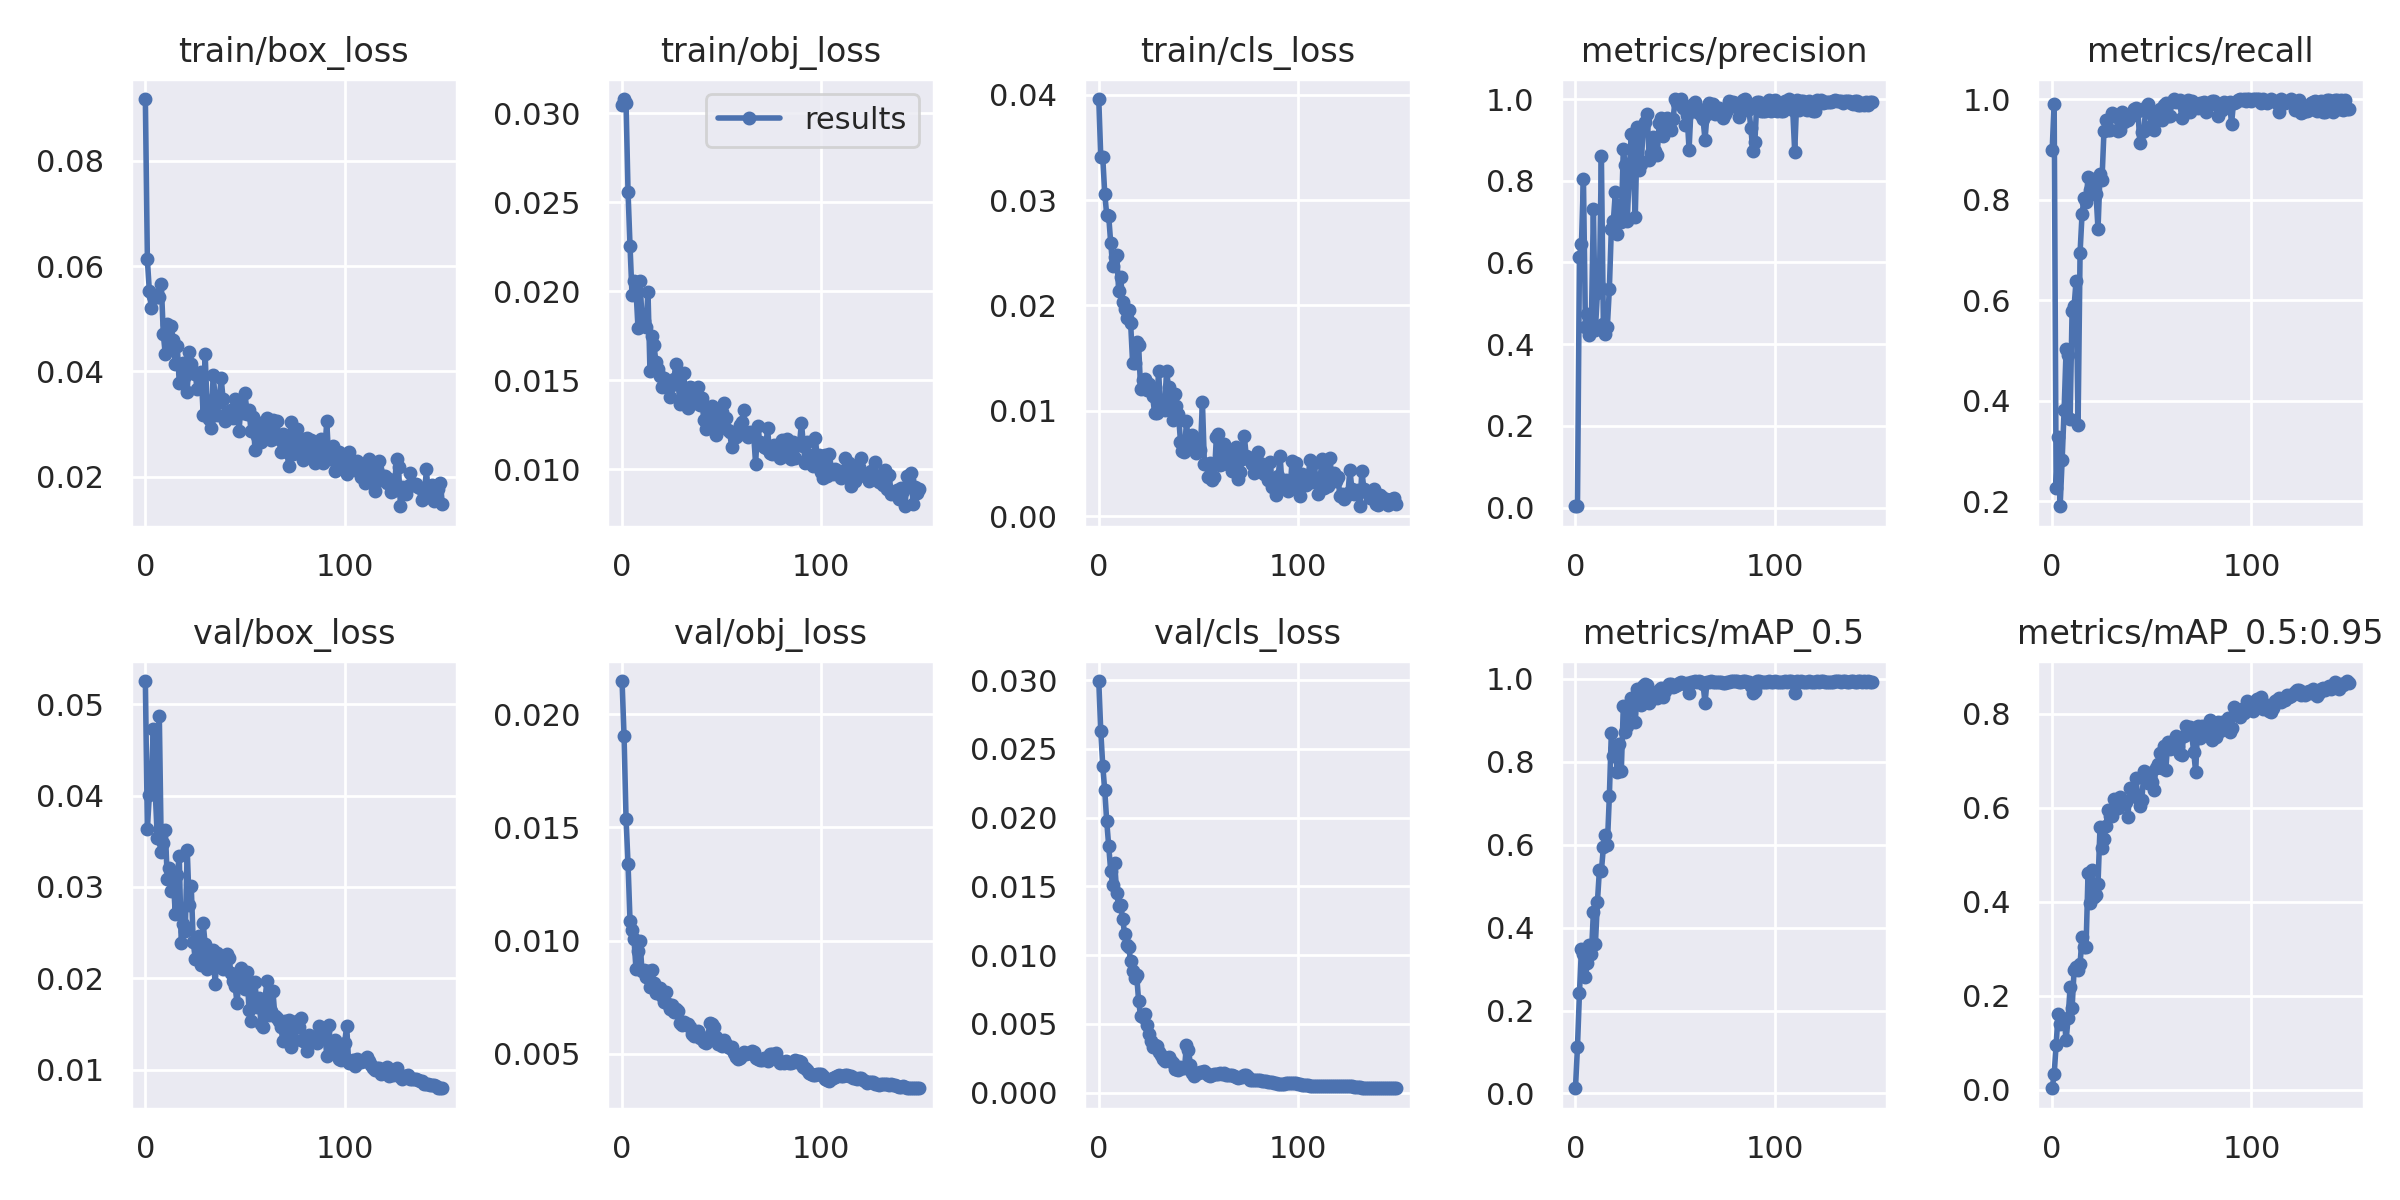

The file beside this chart, header and first rows:
epoch, train/box_loss, train/obj_loss, train/cls_loss, metrics/precision, metrics/recall, metrics/mAP_0.5, metrics/mAP_0.5:0.95, val/box_loss, val/obj_loss, val/cls_loss, x/lr0, x/lr1, x/lr2
0, 0.09171, 0.03047, 0.03958, 0.003411, 0.8983, 0.01265, 0.002697, 0.05252, 0.02147, 0.02994, 0.0838, 0.0018, 0.0018
1, 0.06127, 0.0308, 0.03411, 0.003476, 0.9907, 0.1117, 0.03212, 0.03636, 0.01902, 0.02631, 0.06668, 0.003676, 0.003676
2, 0.05525, 0.03056, 0.03404, 0.6138, 0.2258, 0.2427, 0.09455, 0.04008, 0.01539, 0.02379, 0.04953, 0.005526, 0.005526
3, 0.05197, 0.02556, 0.03061, 0.644, 0.3285, 0.3493, 0.16, 0.04194, 0.01337, 0.02199, 0.03235, 0.007352, 0.007352
4, 0.05435, 0.02253, 0.02858, 0.8044, 0.1898, 0.3376, 0.1387, 0.04725, 0.01085, 0.01972, 0.01515, 0.009152, 0.009152
5, 0.0546, 0.0198, 0.02844, 0.4432, 0.2813, 0.2812, 0.1406, 0.04016, 0.01048, 0.01791, 0.00967, 0.00967, 0.00967
6, 0.05413, 0.02055, 0.02591, 0.4738, 0.3814, 0.3151, 0.151, 0.03535, 0.01005, 0.01611, 0.00967, 0.00967, 0.00967
7, 0.05412, 0.02007, 0.0237, 0.4219, 0.5027, 0.3579, 0.1053, 0.04865, 0.008726, 0.01509, 0.009604, 0.009604, 0.009604
8, 0.05655, 0.01793, 0.02459, 0.4565, 0.4916, 0.3376, 0.1515, 0.03381, 0.009521, 0.01668, 0.009538, 0.009538, 0.009538
9, 0.0471, 0.02057, 0.02481, 0.7308, 0.3628, 0.4378, 0.2181, 0.03476, 0.009997, 0.01448, 0.009472, 0.009472, 0.009472
10, 0.04322, 0.01849, 0.02134, 0.4359, 0.5791, 0.36, 0.1735, 0.03627, 0.008638, 0.01358, 0.009406, 0.009406, 0.009406
11, 0.04909, 0.01834, 0.02269, 0.5245, 0.5874, 0.4608, 0.2538, 0.03084, 0.008693, 0.01364, 0.00934, 0.00934, 0.00934
12, 0.04506, 0.01801, 0.0203, 0.5435, 0.6386, 0.5382, 0.2607, 0.03207, 0.008385, 0.01264, 0.009274, 0.009274, 0.009274
13, 0.04854, 0.01998, 0.01966, 0.8602, 0.3524, 0.5364, 0.2536, 0.02952, 0.008671, 0.0115, 0.009208, 0.009208, 0.009208
14, 0.04596, 0.01555, 0.01883, 0.4492, 0.6944, 0.5936, 0.2672, 0.03095, 0.007966, 0.01073, 0.009142, 0.009142, 0.009142
15, 0.04134, 0.01748, 0.01958, 0.4257, 0.7714, 0.6241, 0.3251, 0.02709, 0.008691, 0.01055, 0.009076, 0.009076, 0.009076
16, 0.04483, 0.01699, 0.01829, 0.4432, 0.8031, 0.5995, 0.304, 0.03126, 0.008119, 0.009592, 0.00901, 0.00901, 0.00901
17, 0.03782, 0.01601, 0.01449, 0.5352, 0.7949, 0.7169, 0.3026, 0.03343, 0.007661, 0.008852, 0.008944, 0.008944, 0.008944
18, 0.04132, 0.01561, 0.01452, 0.6821, 0.8453, 0.8704, 0.4607, 0.02386, 0.007665, 0.008307, 0.008878, 0.008878, 0.008878
19, 0.04151, 0.01526, 0.01651, 0.7006, 0.8192, 0.8143, 0.3964, 0.02595, 0.007908, 0.008569, 0.008812, 0.008812, 0.008812
20, 0.03912, 0.01465, 0.01621, 0.7716, 0.8118, 0.8344, 0.4672, 0.0252, 0.00754, 0.006653, 0.008746, 0.008746, 0.008746
21, 0.03619, 0.01514, 0.01206, 0.6692, 0.8411, 0.7761, 0.4104, 0.03409, 0.007278, 0.005542, 0.00868, 0.00868, 0.00868
22, 0.04367, 0.01471, 0.01289, 0.7417, 0.8115, 0.8438, 0.4148, 0.028, 0.007739, 0.005485, 0.008614, 0.008614, 0.008614
23, 0.04149, 0.01466, 0.01301, 0.6987, 0.741, 0.7781, 0.4375, 0.03016, 0.007195, 0.005721, 0.008548, 0.008548, 0.008548
24, 0.0397, 0.01406, 0.01197, 0.8768, 0.8501, 0.9342, 0.5578, 0.02403, 0.006986, 0.004899, 0.008482, 0.008482, 0.008482
25, 0.03953, 0.01472, 0.01255, 0.8374, 0.8395, 0.8726, 0.514, 0.02217, 0.007141, 0.004243, 0.008416, 0.008416, 0.008416
26, 0.03665, 0.01507, 0.01206, 0.7019, 0.9368, 0.887, 0.5334, 0.02429, 0.00683, 0.003775, 0.00835, 0.00835, 0.00835
27, 0.03904, 0.01592, 0.0114, 0.8245, 0.958, 0.9245, 0.5606, 0.02469, 0.006965, 0.003316, 0.008284, 0.008284, 0.008284
28, 0.03994, 0.01513, 0.009824, 0.9133, 0.9384, 0.9538, 0.5958, 0.0215, 0.006885, 0.003442, 0.008218, 0.008218, 0.008218
29, 0.03176, 0.01365, 0.009746, 0.8321, 0.938, 0.9483, 0.5821, 0.02605, 0.006367, 0.003388, 0.008152, 0.008152, 0.008152
30, 0.04336, 0.01465, 0.0138, 0.7107, 0.9731, 0.8955, 0.5823, 0.02372, 0.006268, 0.002984, 0.008086, 0.008086, 0.008086
31, 0.03291, 0.01541, 0.01029, 0.9322, 0.9664, 0.9765, 0.6189, 0.02105, 0.00638, 0.002736, 0.00802, 0.00802, 0.00802
32, 0.03102, 0.01368, 0.0107, 0.8273, 0.9682, 0.9507, 0.6008, 0.02141, 0.006294, 0.002421, 0.007954, 0.007954, 0.007954
33, 0.02918, 0.01346, 0.01003, 0.8417, 0.9358, 0.9376, 0.5986, 0.02198, 0.006315, 0.002266, 0.007888, 0.007888, 0.007888
34, 0.03933, 0.0146, 0.01375, 0.9325, 0.9389, 0.9824, 0.6221, 0.02316, 0.006176, 0.002446, 0.007822, 0.007822, 0.007822
35, 0.03509, 0.01457, 0.01227, 0.9428, 0.9733, 0.9888, 0.6166, 0.01936, 0.005879, 0.002619, 0.007756, 0.007756, 0.007756
36, 0.03172, 0.01415, 0.01054, 0.9631, 0.9545, 0.9861, 0.6135, 0.02273, 0.005799, 0.00228, 0.00769, 0.00769, 0.00769
37, 0.03416, 0.01371, 0.009142, 0.8511, 0.958, 0.9423, 0.6119, 0.02166, 0.005969, 0.002175, 0.007624, 0.007624, 0.007624
38, 0.03884, 0.0146, 0.01158, 0.8686, 0.9574, 0.9624, 0.5798, 0.02245, 0.005996, 0.001693, 0.007558, 0.007558, 0.007558
39, 0.03472, 0.01364, 0.01048, 0.9083, 0.9634, 0.9566, 0.6425, 0.02098, 0.005698, 0.001729, 0.007492, 0.007492, 0.007492
40, 0.03061, 0.01404, 0.009661, 0.8735, 0.969, 0.9561, 0.6388, 0.02222, 0.005721, 0.001618, 0.007426, 0.007426, 0.007426
41, 0.03178, 0.01275, 0.007081, 0.8634, 0.9802, 0.9552, 0.6251, 0.02262, 0.005532, 0.001825, 0.00736, 0.00736, 0.00736
42, 0.03246, 0.01224, 0.006212, 0.9406, 0.9816, 0.9738, 0.6629, 0.02218, 0.005489, 0.001808, 0.007294, 0.007294, 0.007294
43, 0.03261, 0.01324, 0.006068, 0.954, 0.9771, 0.9772, 0.62, 0.02056, 0.005674, 0.001755, 0.007228, 0.007228, 0.007228
44, 0.0312, 0.013, 0.009005, 0.9095, 0.9128, 0.9571, 0.6032, 0.01971, 0.006373, 0.003431, 0.007162, 0.007162, 0.007162
45, 0.03477, 0.01355, 0.006728, 0.9304, 0.9344, 0.9716, 0.616, 0.01921, 0.006307, 0.003091, 0.007096, 0.007096, 0.007096
46, 0.03281, 0.01271, 0.006765, 0.9544, 0.9364, 0.9804, 0.6771, 0.01729, 0.006162, 0.002019, 0.00703, 0.00703, 0.00703
47, 0.02875, 0.01195, 0.007677, 0.9353, 0.9838, 0.988, 0.6628, 0.01994, 0.005732, 0.0014, 0.006964, 0.006964, 0.006964
48, 0.03373, 0.01282, 0.006835, 0.9231, 0.9905, 0.9868, 0.653, 0.02117, 0.005447, 0.001226, 0.006898, 0.006898, 0.006898
49, 0.03216, 0.01245, 0.005978, 0.9512, 0.973, 0.98, 0.6748, 0.02, 0.005409, 0.001333, 0.006832, 0.006832, 0.006832
50, 0.03585, 0.01321, 0.007325, 1, 0.9476, 0.9824, 0.6537, 0.01886, 0.00532, 0.001426, 0.006766, 0.006766, 0.006766
51, 0.03194, 0.01372, 0.006297, 0.9899, 0.939, 0.9854, 0.6374, 0.02072, 0.005627, 0.001503, 0.0067, 0.0067, 0.0067
52, 0.03275, 0.01289, 0.01086, 0.9944, 0.9572, 0.991, 0.6851, 0.01652, 0.005447, 0.001481, 0.006634, 0.006634, 0.006634
53, 0.02868, 0.01222, 0.004985, 0.9993, 0.9716, 0.9926, 0.6937, 0.01532, 0.005275, 0.001542, 0.006568, 0.006568, 0.006568
54, 0.03132, 0.0121, 0.004943, 0.9777, 0.9806, 0.9905, 0.7173, 0.01787, 0.005242, 0.001402, 0.006502, 0.006502, 0.006502
55, 0.02518, 0.01124, 0.003743, 0.9371, 0.9587, 0.9881, 0.6849, 0.01956, 0.005284, 0.001253, 0.006436, 0.006436, 0.006436
56, 0.02767, 0.01208, 0.005033, 0.9601, 0.9875, 0.9909, 0.7317, 0.01682, 0.005012, 0.001231, 0.00637, 0.00637, 0.00637
57, 0.03018, 0.0118, 0.003395, 0.8762, 0.9929, 0.9651, 0.68, 0.01782, 0.004842, 0.001241, 0.006304, 0.006304, 0.006304
58, 0.02664, 0.01195, 0.00368, 0.9811, 0.9654, 0.9932, 0.7396, 0.01498, 0.004746, 0.001359, 0.006238, 0.006238, 0.006238
59, 0.02839, 0.01248, 0.007554, 0.9868, 0.9666, 0.9917, 0.7256, 0.01474, 0.004823, 0.001383, 0.006172, 0.006172, 0.006172
... 90 more rows
